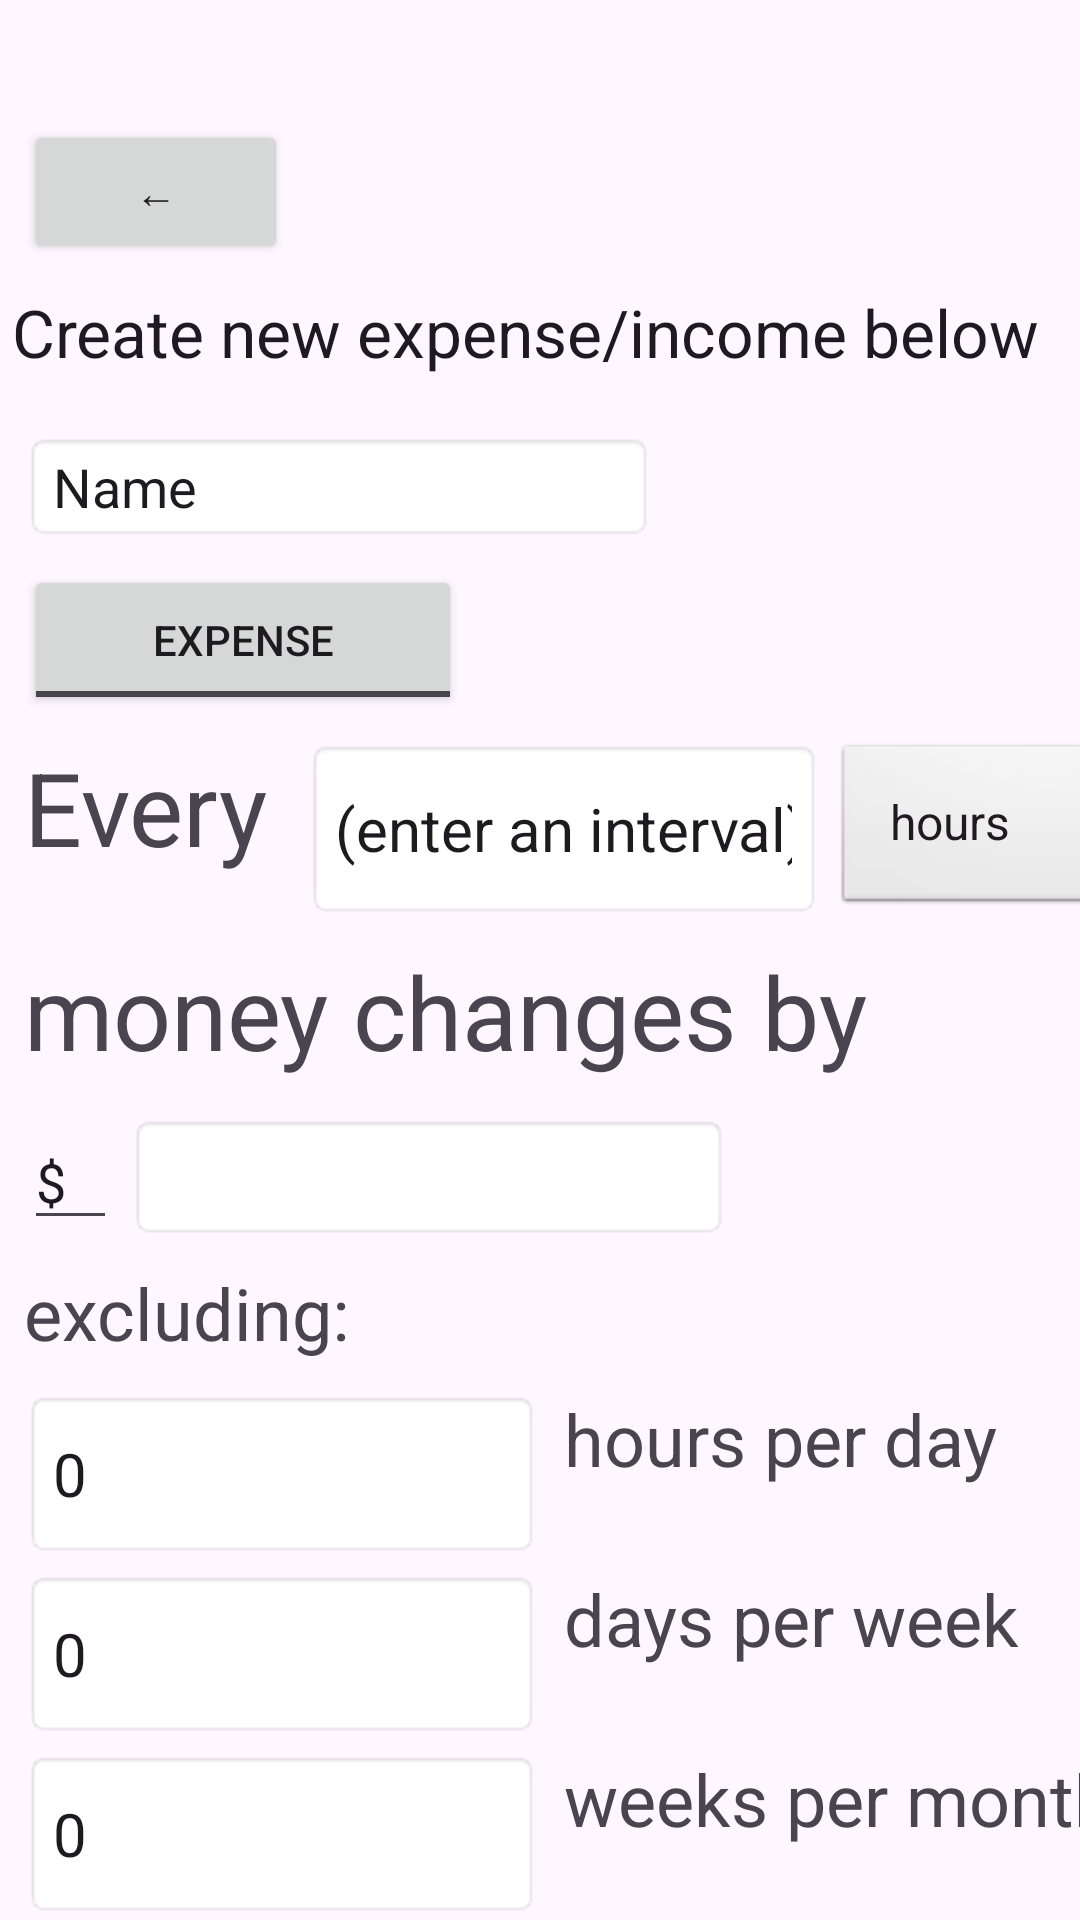

Reconstruct the res/layout file that produces this screen, plus the resources it refers to.
<!-- AndroidManifest.xml: application theme Theme.MunsAMonth -->
<!-- res/layout/creation_dialog.xml -->
<?xml version="1.0" encoding="utf-8"?>
<androidx.constraintlayout.widget.ConstraintLayout xmlns:android="http://schemas.android.com/apk/res/android"
    xmlns:app="http://schemas.android.com/apk/res-auto"
    xmlns:tools="http://schemas.android.com/tools"
    android:id="@+id/layout"
    android:layout_width="match_parent"
    android:layout_height="match_parent"
    android:fitsSystemWindows="true"
    tools:context=".MainActivity">

    <EditText
        android:id="@+id/hpd"
        android:layout_width="172dp"
        android:layout_height="56dp"
        android:layout_marginStart="8dp"
        android:layout_marginTop="8dp"
        android:background="@android:drawable/editbox_background"
        android:ems="10"
        android:inputType="phone"
        android:selectAllOnFocus="true"
        android:singleLine="true"
        android:text="@string/zero"
        android:textSize="20sp"
        android:visibility="visible"
        app:layout_constraintStart_toStartOf="parent"
        app:layout_constraintTop_toBottomOf="@+id/t4"
        tools:visibility="visible" />

    <EditText
        android:id="@+id/dpw"
        android:layout_width="172dp"
        android:layout_height="56dp"
        android:layout_marginStart="8dp"
        android:layout_marginTop="4dp"
        android:background="@android:drawable/editbox_background"
        android:ems="10"
        android:inputType="phone"
        android:selectAllOnFocus="true"
        android:singleLine="true"
        android:text="@string/zero"
        android:textSize="20sp"
        android:visibility="visible"
        app:layout_constraintStart_toStartOf="parent"
        app:layout_constraintTop_toBottomOf="@+id/hpd"
        tools:visibility="visible" />

    <EditText
        android:id="@+id/wpm"
        android:layout_width="172dp"
        android:layout_height="56dp"
        android:layout_marginStart="8dp"
        android:layout_marginTop="4dp"
        android:background="@android:drawable/editbox_background"
        android:ems="10"
        android:inputType="phone"
        android:selectAllOnFocus="true"
        android:singleLine="true"
        android:text="@string/zero"
        android:textSize="20sp"
        android:visibility="visible"
        app:layout_constraintStart_toStartOf="parent"
        app:layout_constraintTop_toBottomOf="@+id/dpw"
        tools:visibility="visible" />

    <EditText
        android:id="@+id/mpy"
        android:layout_width="172dp"
        android:layout_height="56dp"
        android:layout_marginStart="8dp"
        android:layout_marginTop="4dp"
        android:background="@android:drawable/editbox_background"
        android:ems="10"
        android:inputType="phone"
        android:selectAllOnFocus="true"
        android:singleLine="true"
        android:text="@string/zero"
        android:textSize="20sp"
        android:visibility="visible"
        app:layout_constraintStart_toStartOf="parent"
        app:layout_constraintTop_toBottomOf="@+id/wpm"
        tools:visibility="visible" />

    <TextView
        android:id="@+id/InstructionText"
        android:layout_width="347dp"
        android:layout_height="40dp"
        android:layout_marginTop="8dp"
        android:clickable="false"
        android:ems="10"
        android:inputType="text"
        android:text="@string/new_expense"
        android:textAlignment="center"
        android:textAppearance="@style/TextAppearance.AppCompat.Large"
        app:flow_wrapMode="none"
        app:layout_constraintEnd_toEndOf="parent"
        app:layout_constraintHorizontal_bias="0.125"
        app:layout_constraintStart_toStartOf="parent"
        app:layout_constraintTop_toBottomOf="@+id/backButton"
        app:layout_wrapBehaviorInParent="horizontal_only" />

    <Button
        android:id="@+id/backButton"
        android:layout_width="wrap_content"
        android:layout_height="wrap_content"
        android:layout_marginStart="8dp"
        android:layout_marginTop="40dp"
        android:text="@string/back"
        app:layout_constraintStart_toStartOf="parent"
        app:layout_constraintTop_toTopOf="parent" />

    <Button
        android:id="@+id/confirmButton"
        android:layout_width="wrap_content"
        android:layout_height="wrap_content"
        android:layout_marginTop="8dp"
        android:text="@string/confirm"
        app:layout_constraintEnd_toEndOf="parent"
        app:layout_constraintHorizontal_bias="0.5"
        app:layout_constraintStart_toStartOf="parent"
        app:layout_constraintTop_toBottomOf="@+id/mpy" />

    <EditText
        android:id="@+id/nameBox"
        android:layout_width="wrap_content"
        android:layout_height="wrap_content"
        android:layout_marginStart="8dp"
        android:layout_marginTop="8dp"
        android:background="@android:drawable/editbox_background"
        android:ems="10"
        android:hint="@string/name"
        android:inputType="text"
        android:selectAllOnFocus="true"
        android:singleLine="true"
        android:text="@string/name"
        app:layout_constraintStart_toStartOf="parent"
        app:layout_constraintTop_toBottomOf="@+id/InstructionText" />

    <ToggleButton
        android:id="@+id/toggleButton"
        android:layout_width="146dp"
        android:layout_height="50dp"
        android:layout_marginStart="8dp"
        android:layout_marginTop="8dp"
        android:textOff="EXPENSE"
        android:textOn="INCOME"
        app:layout_constraintStart_toStartOf="parent"
        app:layout_constraintTop_toBottomOf="@+id/nameBox" />

    <TextView
        android:id="@+id/t1"
        android:layout_width="90dp"
        android:layout_height="60dp"
        android:layout_marginStart="8dp"
        android:layout_marginTop="8dp"
        android:text="@string/every"
        android:textAppearance="@style/TextAppearance.AppCompat.Display1"
        app:layout_constraintStart_toStartOf="parent"
        app:layout_constraintTop_toBottomOf="@+id/toggleButton" />

    <TextView
        android:id="@+id/t2"
        android:layout_width="339dp"
        android:layout_height="49dp"
        android:layout_marginStart="8dp"
        android:layout_marginTop="8dp"
        android:text="@string/money_changes"
        android:textAppearance="@style/TextAppearance.AppCompat.Display1"
        app:layout_constraintStart_toStartOf="parent"
        app:layout_constraintTop_toBottomOf="@+id/spinner" />

    <TextView
        android:id="@+id/t5"
        android:layout_width="208dp"
        android:layout_height="56dp"
        android:layout_marginStart="8dp"
        android:text="@string/hpd"
        android:textAppearance="@style/TextAppearance.AppCompat.Display1"
        android:textSize="24sp"
        app:layout_constraintStart_toEndOf="@+id/hpd"
        app:layout_constraintTop_toTopOf="@+id/hpd" />

    <TextView
        android:id="@+id/t6"
        android:layout_width="208dp"
        android:layout_height="56dp"
        android:layout_marginStart="8dp"
        android:text="@string/dpw"
        android:textAppearance="@style/TextAppearance.AppCompat.Display1"
        android:textSize="24sp"
        app:layout_constraintStart_toEndOf="@+id/dpw"
        app:layout_constraintTop_toTopOf="@+id/dpw" />

    <TextView
        android:id="@+id/t7"
        android:layout_width="208dp"
        android:layout_height="56dp"
        android:layout_marginStart="8dp"
        android:text="@string/wpm"
        android:textAppearance="@style/TextAppearance.AppCompat.Display1"
        android:textSize="24sp"
        app:layout_constraintStart_toEndOf="@+id/wpm"
        app:layout_constraintTop_toTopOf="@+id/wpm" />

    <TextView
        android:id="@+id/t8"
        android:layout_width="208dp"
        android:layout_height="56dp"
        android:layout_marginStart="8dp"
        android:text="@string/mpy"
        android:textAppearance="@style/TextAppearance.AppCompat.Display1"
        android:textSize="24sp"
        app:layout_constraintStart_toEndOf="@+id/mpy"
        app:layout_constraintTop_toTopOf="@+id/mpy" />

    <EditText
        android:id="@+id/intervalBox"
        android:layout_width="172dp"
        android:layout_height="60dp"
        android:layout_marginStart="4dp"
        android:background="@android:drawable/editbox_background"
        android:ems="10"
        android:inputType="phone"
        android:selectAllOnFocus="true"
        android:singleLine="true"
        android:text="@string/enter_time"
        android:textSize="20sp"
        android:visibility="visible"
        app:layout_constraintStart_toEndOf="@+id/t1"
        app:layout_constraintTop_toTopOf="@+id/t1"
        tools:visibility="visible" />

    <Spinner
        android:id="@+id/spinner"
        android:layout_width="119dp"
        android:layout_height="60dp"
        android:layout_marginStart="4dp"
        android:background="@android:drawable/btn_dropdown"
        android:entries="@array/spinner_items"
        android:spinnerMode="dialog"
        app:layout_constraintStart_toEndOf="@+id/intervalBox"
        app:layout_constraintTop_toTopOf="@+id/intervalBox" />

    <EditText
        android:id="@+id/moneyBox"
        android:layout_width="200dp"
        android:layout_height="42dp"
        android:layout_marginStart="4dp"
        android:background="@android:drawable/editbox_background"
        android:ems="10"
        android:inputType="number|numberDecimal"
        app:layout_constraintStart_toEndOf="@+id/t3"
        app:layout_constraintTop_toTopOf="@+id/t3" />

    <EditText
        android:id="@+id/t3"
        android:layout_width="31dp"
        android:layout_height="42dp"
        android:layout_marginStart="8dp"
        android:layout_marginTop="8dp"
        android:layout_marginEnd="8dp"
        android:ems="10"
        android:text="@string/dollar_sign"
        app:layout_constraintEnd_toStartOf="@+id/moneyBox"
        app:layout_constraintHorizontal_bias="0.0"
        app:layout_constraintStart_toStartOf="parent"
        app:layout_constraintTop_toBottomOf="@+id/t2" />

    <TextView
        android:id="@+id/t4"
        android:layout_width="132dp"
        android:layout_height="34dp"
        android:layout_marginStart="8dp"
        android:layout_marginTop="8dp"
        android:text="@string/except"
        android:textSize="24sp"
        app:layout_constraintStart_toStartOf="parent"
        app:layout_constraintTop_toBottomOf="@+id/t3" />

</androidx.constraintlayout.widget.ConstraintLayout>
<!-- resources referenced by this layout -->
<resources>
  <string-array name="spinner_items">
          <item>hours</item>
          <item>days</item>
          <item>weeks</item>
          <item>months</item>
          <item>years</item>
      </string-array>
  <string name="back">←</string>
  <string name="confirm">Confirm</string>
  <string name="dollar_sign">\$</string>
  <string name="dpw">days per week</string>
  <string name="enter_time">(enter an interval)</string>
  <string name="every">Every</string>
  <string name="except">excluding:</string>
  <string name="hpd">hours per day</string>
  <string name="money_changes">money changes by</string>
  <string name="mpy">months per year</string>
  <string name="name">Name</string>
  <string name="new_expense">Create new expense/income below</string>
  <string name="wpm">weeks per month</string>
  <string name="zero">0</string>
  <style name="Theme.MunsAMonth" parent="Base.Theme.MunsAMonth" />
  <style name="Base.Theme.MunsAMonth" parent="Theme.Material3.DayNight.NoActionBar">
          
          
      </style>
</resources>
